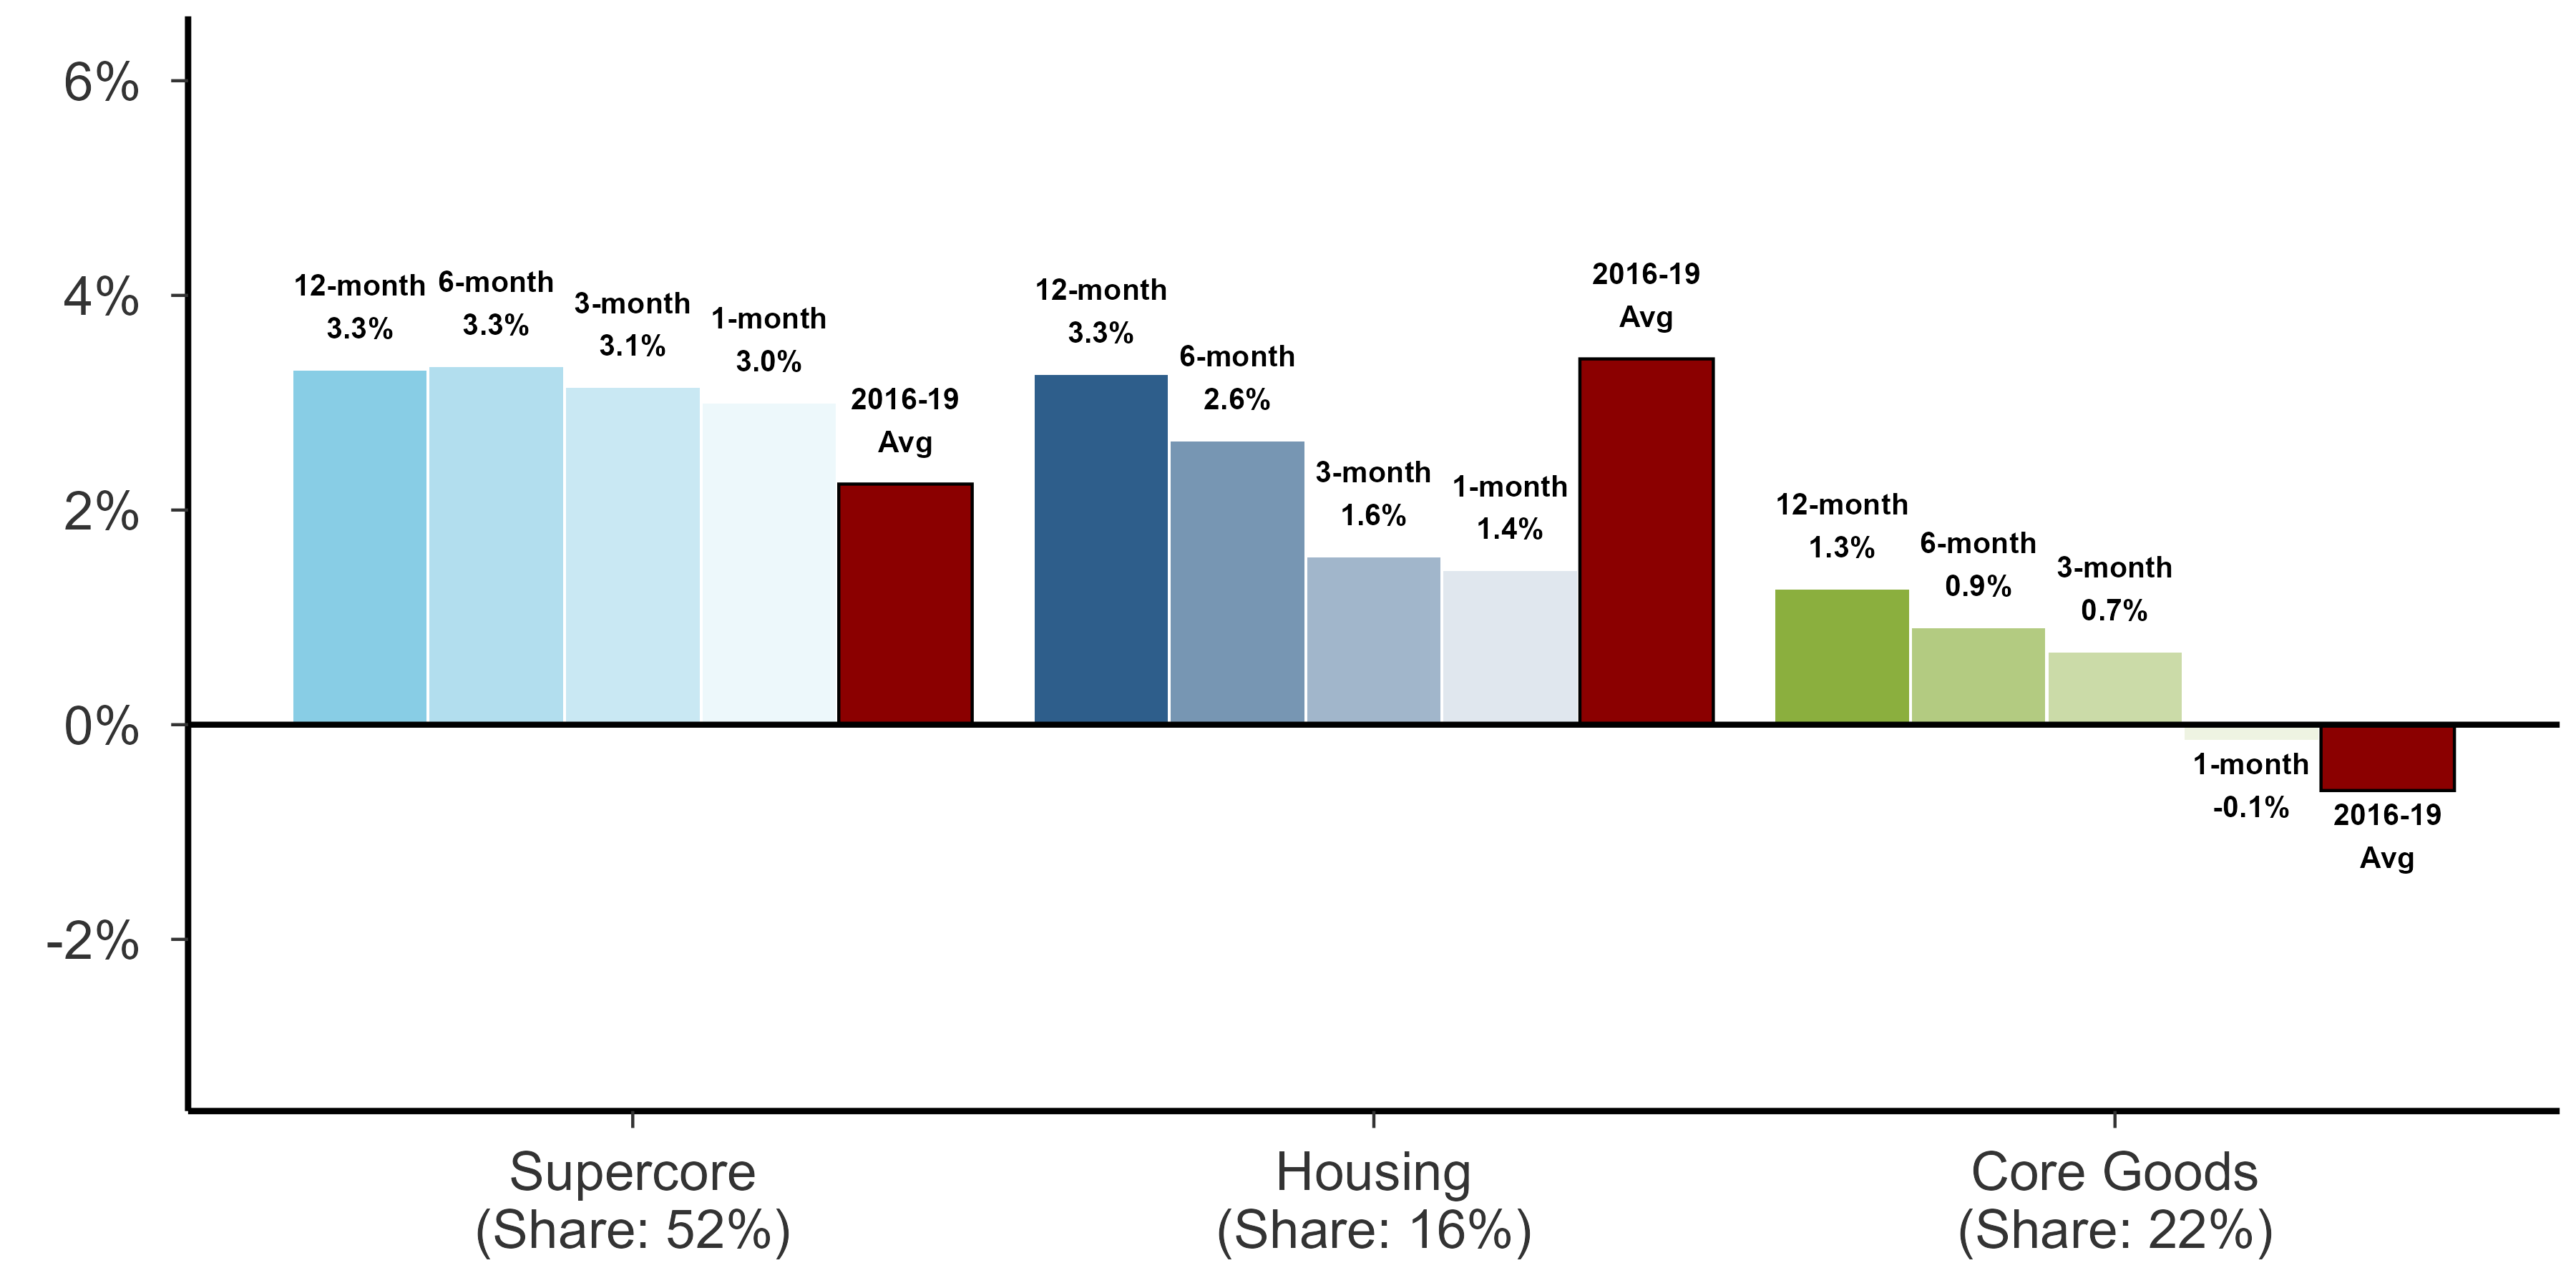

Source data for this figure (header and first rows):
variable, period, value, fill, pattern, lbl, plbl, nlbl
Supercore?(Share: 52%), 12-month, 3.301, supercore, other, 12-month?3.3%, 12-month?3.3%, 
Housing?(Share: 16%), 12-month, 3.261, housing, other, 12-month?3.3%, 12-month?3.3%, 
Core Goods?(Share: 22%), 12-month, 1.261, coregoods, other, 12-month?1.3%, 12-month?1.3%, 
Supercore?(Share: 52%), 6-month, 3.332, supercore, other, 6-month?3.3%, 6-month?3.3%, 
Housing?(Share: 16%), 6-month, 2.642, housing, other, 6-month?2.6%, 6-month?2.6%, 
Core Goods?(Share: 22%), 6-month, 0.9, coregoods, other, 6-month?0.9%, 6-month?0.9%, 
Supercore?(Share: 52%), 3-month, 3.137, supercore, other, 3-month?3.1%, 3-month?3.1%, 
Housing?(Share: 16%), 3-month, 1.559, housing, other, 3-month?1.6%, 3-month?1.6%, 
Core Goods?(Share: 22%), 3-month, 0.6742, coregoods, other, 3-month?0.7%, 3-month?0.7%, 
Supercore?(Share: 52%), 1-month, 2.993, supercore, other, 1-month?3.0%, 1-month?3.0%, 
Housing?(Share: 16%), 1-month, 1.431, housing, other, 1-month?1.4%, 1-month?1.4%, 
Core Goods?(Share: 22%), 1-month, -0.1422, coregoods, other, 1-month?-0.1%, , 1-month?-0.1%
Supercore?(Share: 52%), Pre-pandemic, 2.242, precovid, precovid, 2016-19?Avg, 2016-19?Avg, 
Housing?(Share: 16%), Pre-pandemic, 3.408, precovid, precovid, 2016-19?Avg, 2016-19?Avg, 
Core Goods?(Share: 22%), Pre-pandemic, -0.6136, precovid, precovid, 2016-19?Avg, , 2016-19?Avg
